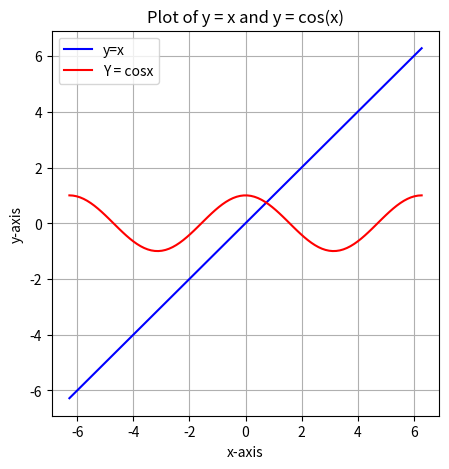

Generate this figure with matplotlib:
import numpy as np
import matplotlib.pyplot as plt
x = np.linspace(-2 * np.pi, 2 * np.pi, 100) 
print(x)
y1 = x
y2 = np.cos(x)

plt.figure(figsize=(5,5))
plt.plot(x,y1, label ='y=x', color = 'blue')
plt.plot(x,y2, label = 'Y = cosx', color = 'red')
plt.title('Plot of y = x and y = cos(x)')
plt.xlabel('x-axis')
plt.ylabel('y-axis')
plt.grid()
plt.legend()
plt.show()
